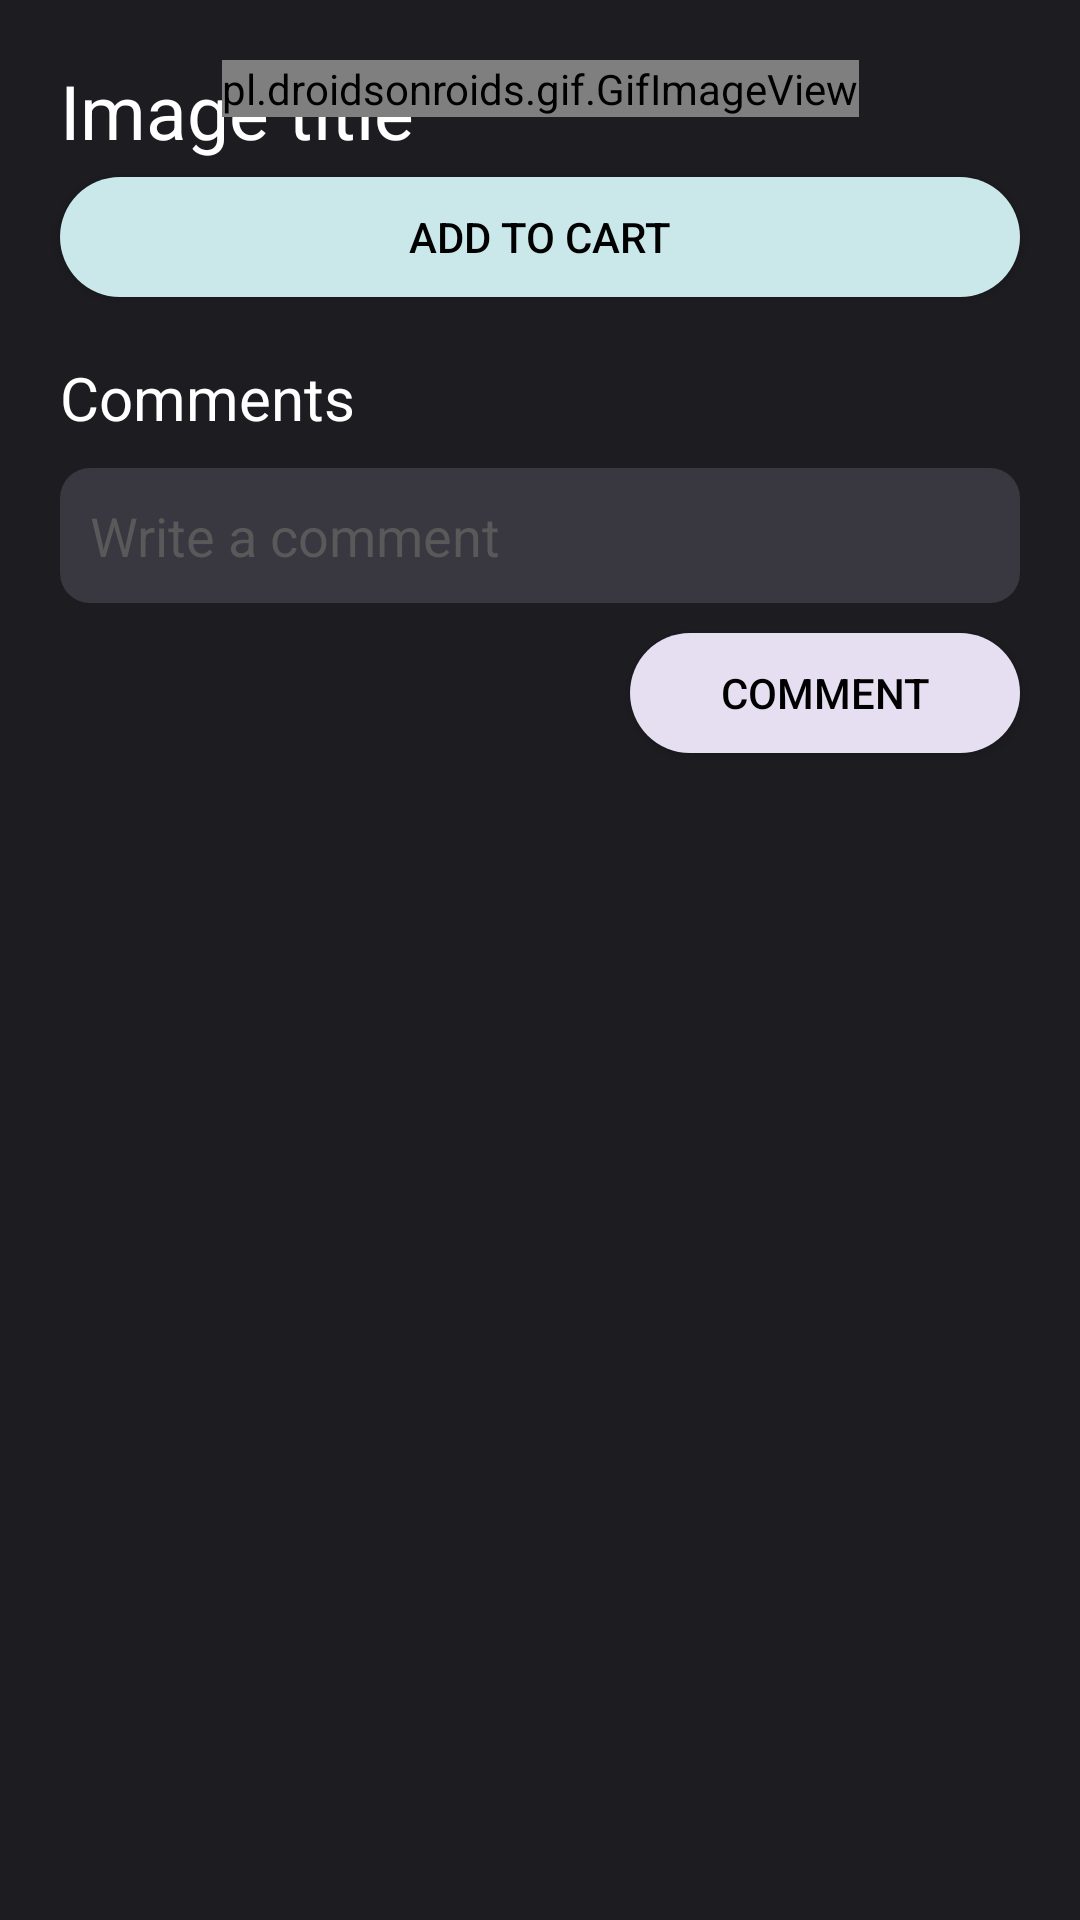

Android layout source for this screen:
<!-- AndroidManifest.xml: application theme AppTheme.NoActionBar -->
<!-- res/layout/fragment_webshop_item_details.xml -->
<?xml version="1.0" encoding="utf-8"?>
<androidx.core.widget.NestedScrollView xmlns:android="http://schemas.android.com/apk/res/android"
    xmlns:app="http://schemas.android.com/apk/res-auto"
    xmlns:tools="http://schemas.android.com/tools"
    android:layout_width="match_parent"
    android:layout_height="match_parent"
    android:background="@color/appColorBackground1"
    tools:context=".ui.webshop.webshopitemdetails.WebShopItemDetailsFragment">

    <androidx.constraintlayout.widget.ConstraintLayout
        android:layout_width="match_parent"
        android:layout_height="wrap_content"
        android:background="@color/appColorBackground1"
        tools:context=".ui.webshop.webshopitemdetails.WebShopItemDetailsFragment">

        <ImageView
            android:id="@+id/imageView"
            android:layout_width="wrap_content"
            android:layout_height="wrap_content"
            android:adjustViewBounds="true"
            android:maxWidth="40sp"
            android:scaleType="fitCenter"
            android:layout_marginTop="20sp"
            android:layout_marginEnd="30sp"
            android:layout_marginBottom="30sp"
            app:layout_constraintEnd_toEndOf="parent"
            app:layout_constraintTop_toTopOf="parent"
            app:srcCompat="@drawable/art_gallery" />

        <TextView
            android:id="@+id/textViewWebShopItemDetailTitle"
            android:layout_width="wrap_content"
            android:layout_height="wrap_content"
            android:layout_margin="20sp"
            android:text="Image title"
            android:textColor="@color/appColor1"
            android:textSize="25sp"
            app:layout_constraintStart_toStartOf="parent"
            app:layout_constraintTop_toTopOf="parent" />

        <androidx.constraintlayout.widget.ConstraintLayout
            android:layout_width="wrap_content"
            android:layout_height="wrap_content"
            android:id="@+id/constraintLayoutImage"
            app:layout_constraintBottom_toTopOf="@+id/buttonSaveChanges"
            app:layout_constraintEnd_toEndOf="parent"
            app:layout_constraintStart_toStartOf="parent"
            app:layout_constraintTop_toBottomOf="@+id/imageView">


            <pl.droidsonroids.gif.GifImageView
                android:id="@+id/gifImageViewDetails"
                android:layout_width="wrap_content"
                android:layout_height="wrap_content"
                android:adjustViewBounds="true"
                android:maxHeight="350sp"
                android:scaleType="fitCenter"
                app:layout_constraintBottom_toBottomOf="parent"
                app:layout_constraintEnd_toEndOf="parent"
                app:layout_constraintStart_toStartOf="parent"
                app:layout_constraintTop_toTopOf="parent" />

        </androidx.constraintlayout.widget.ConstraintLayout>

        <TextView
            android:id="@+id/textViewWebShopItemDetail"
            android:layout_width="wrap_content"
            android:layout_height="wrap_content"
            android:layout_margin="20sp"
            android:text="Comments"
            android:textColor="@color/appColor1"
            android:textSize="20sp"
            app:layout_constraintStart_toStartOf="parent"
            app:layout_constraintTop_toBottomOf="@+id/buttonSaveChanges" />

        <EditText
            android:id="@+id/editTextWriteAComment"
            android:layout_width="match_parent"
            android:layout_height="45sp"
            android:background="@drawable/my_edittext"
            android:layout_marginEnd="20sp"
            android:layout_marginStart="20sp"
            android:layout_marginTop="10sp"
            android:ems="10"
            android:hint="Write a comment"
            android:paddingStart="10sp"
            android:paddingEnd="10sp"
            android:inputType="textEmailAddress"
            android:textColor="@color/appColor1"
            android:textColorHint="@color/appColor2"
            app:layout_constraintEnd_toEndOf="parent"
            app:layout_constraintStart_toStartOf="parent"
            app:layout_constraintTop_toBottomOf="@+id/textViewWebShopItemDetail" />

        <androidx.appcompat.widget.AppCompatButton
            android:id="@+id/buttonPostComment"
            android:layout_width="wrap_content"
            android:layout_height="40sp"
            android:layout_gravity="right"
            android:layout_marginStart="20sp"
            android:layout_marginEnd="20sp"
            android:layout_marginTop="10sp"
            android:layout_marginBottom="10sp"
            android:background="@drawable/my_button_purple"
            android:paddingStart="30sp"
            android:paddingEnd="30sp"
            android:text="Comment"
            android:textColor="@color/black"
            app:layout_constraintEnd_toEndOf="parent"
            app:layout_constraintTop_toBottomOf="@+id/editTextWriteAComment" />

        <androidx.appcompat.widget.AppCompatButton
            android:id="@+id/buttonSaveChanges"
            android:layout_width="match_parent"
            android:layout_height="40sp"
            android:layout_gravity="right"
            android:layout_margin="20sp"
            android:background="@drawable/my_button_blue"
            android:paddingStart="30sp"
            android:paddingEnd="30sp"
            android:text="Add to cart"
            android:textColor="@color/black"
            app:layout_constraintEnd_toEndOf="parent"
            app:layout_constraintStart_toStartOf="parent"
            app:layout_constraintTop_toBottomOf="@+id/constraintLayoutImage" />

        <androidx.recyclerview.widget.RecyclerView
            android:id="@+id/recyclerViewWebShopDetailsComments"
            android:layout_width="match_parent"
            android:layout_height="wrap_content"
            android:layout_marginStart="7sp"
            android:layout_marginEnd="7sp"
            android:layout_marginTop="10sp"
            android:nestedScrollingEnabled="false"
            android:padding="5dp"
            app:layout_constraintBottom_toBottomOf="parent"
            app:layout_constraintEnd_toEndOf="parent"
            app:layout_constraintStart_toStartOf="parent"
            app:layout_constraintTop_toBottomOf="@+id/buttonPostComment" />
    </androidx.constraintlayout.widget.ConstraintLayout>

</androidx.core.widget.NestedScrollView>
<!-- resources referenced by this layout -->
<resources>
  <color name="appColor1">#FFFFFFFF</color>
  <color name="appColor2">#595959</color>
  <color name="appColorBackground1">#1d1c21</color>
  <color name="black">#FF000000</color>
  <!-- drawable art_gallery: png bitmap (drawable, 18677 bytes) -->
  <!-- drawable my_button_blue (drawable) -->
  <?xml version="1.0" encoding="utf-8"?>
  
  <selector xmlns:android="http://schemas.android.com/apk/res/android" >
      <item android:state_pressed="true" >
          <shape android:shape="rectangle"  >
              <corners android:radius="50dip" />
              <solid android:color="@color/appColorBlue"/>
          </shape>
      </item>
      <item android:state_focused="true">
          <shape android:shape="rectangle"  >
              <corners android:radius="50dip" />
              <solid android:color="@color/appColorPurple"/>
          </shape>
      </item>
      <item >
          <shape android:shape="rectangle"  >
              <corners android:radius="50dip" />
              <solid android:color="@color/appColorBlue"/>
          </shape>
      </item>
  </selector>
  <!-- drawable my_button_purple (drawable) -->
  <?xml version="1.0" encoding="utf-8"?>
  
  <selector xmlns:android="http://schemas.android.com/apk/res/android" >
      <item android:state_pressed="true" >
          <shape android:shape="rectangle"  >
              <corners android:radius="50dip" />
              <solid android:color="@color/appColorPurple"/>
          </shape>
      </item>
      <item android:state_focused="true">
          <shape android:shape="rectangle"  >
              <corners android:radius="50dip" />
              <solid android:color="@color/appColorYellow"/>
          </shape>
      </item>
      <item >
          <shape android:shape="rectangle"  >
              <corners android:radius="50dip" />
              <solid android:color="@color/appColorPurple"/>
          </shape>
      </item>
  </selector>
  <!-- drawable my_edittext (drawable) -->
  <?xml version="1.0" encoding="utf-8"?>
  
  <shape xmlns:android="http://schemas.android.com/apk/res/android"
      android:shape="rectangle"
      android:padding="10dp">
  
      <solid android:color="@color/appColorBackground3" />
      <corners
          android:radius="10dp" />
  </shape>
  <style name="AppTheme.NoActionBar" parent="Theme.AppCompat.Light.DarkActionBar">
          <item name="windowActionBar">false</item>
          <item name="windowNoTitle">true</item>
          <item name="android:statusBarColor">@color/appColorBackground1</item>
          <item name="android:navigationBarColor">@color/appColorBackground1</item>
      </style>
  <color name="appColorBlue">#cae7ea</color>
  <color name="appColorPurple">#e6dff1</color>
  <color name="appColorYellow">#f2efe7</color>
  <color name="appColorBackground3">#393740</color>
</resources>
